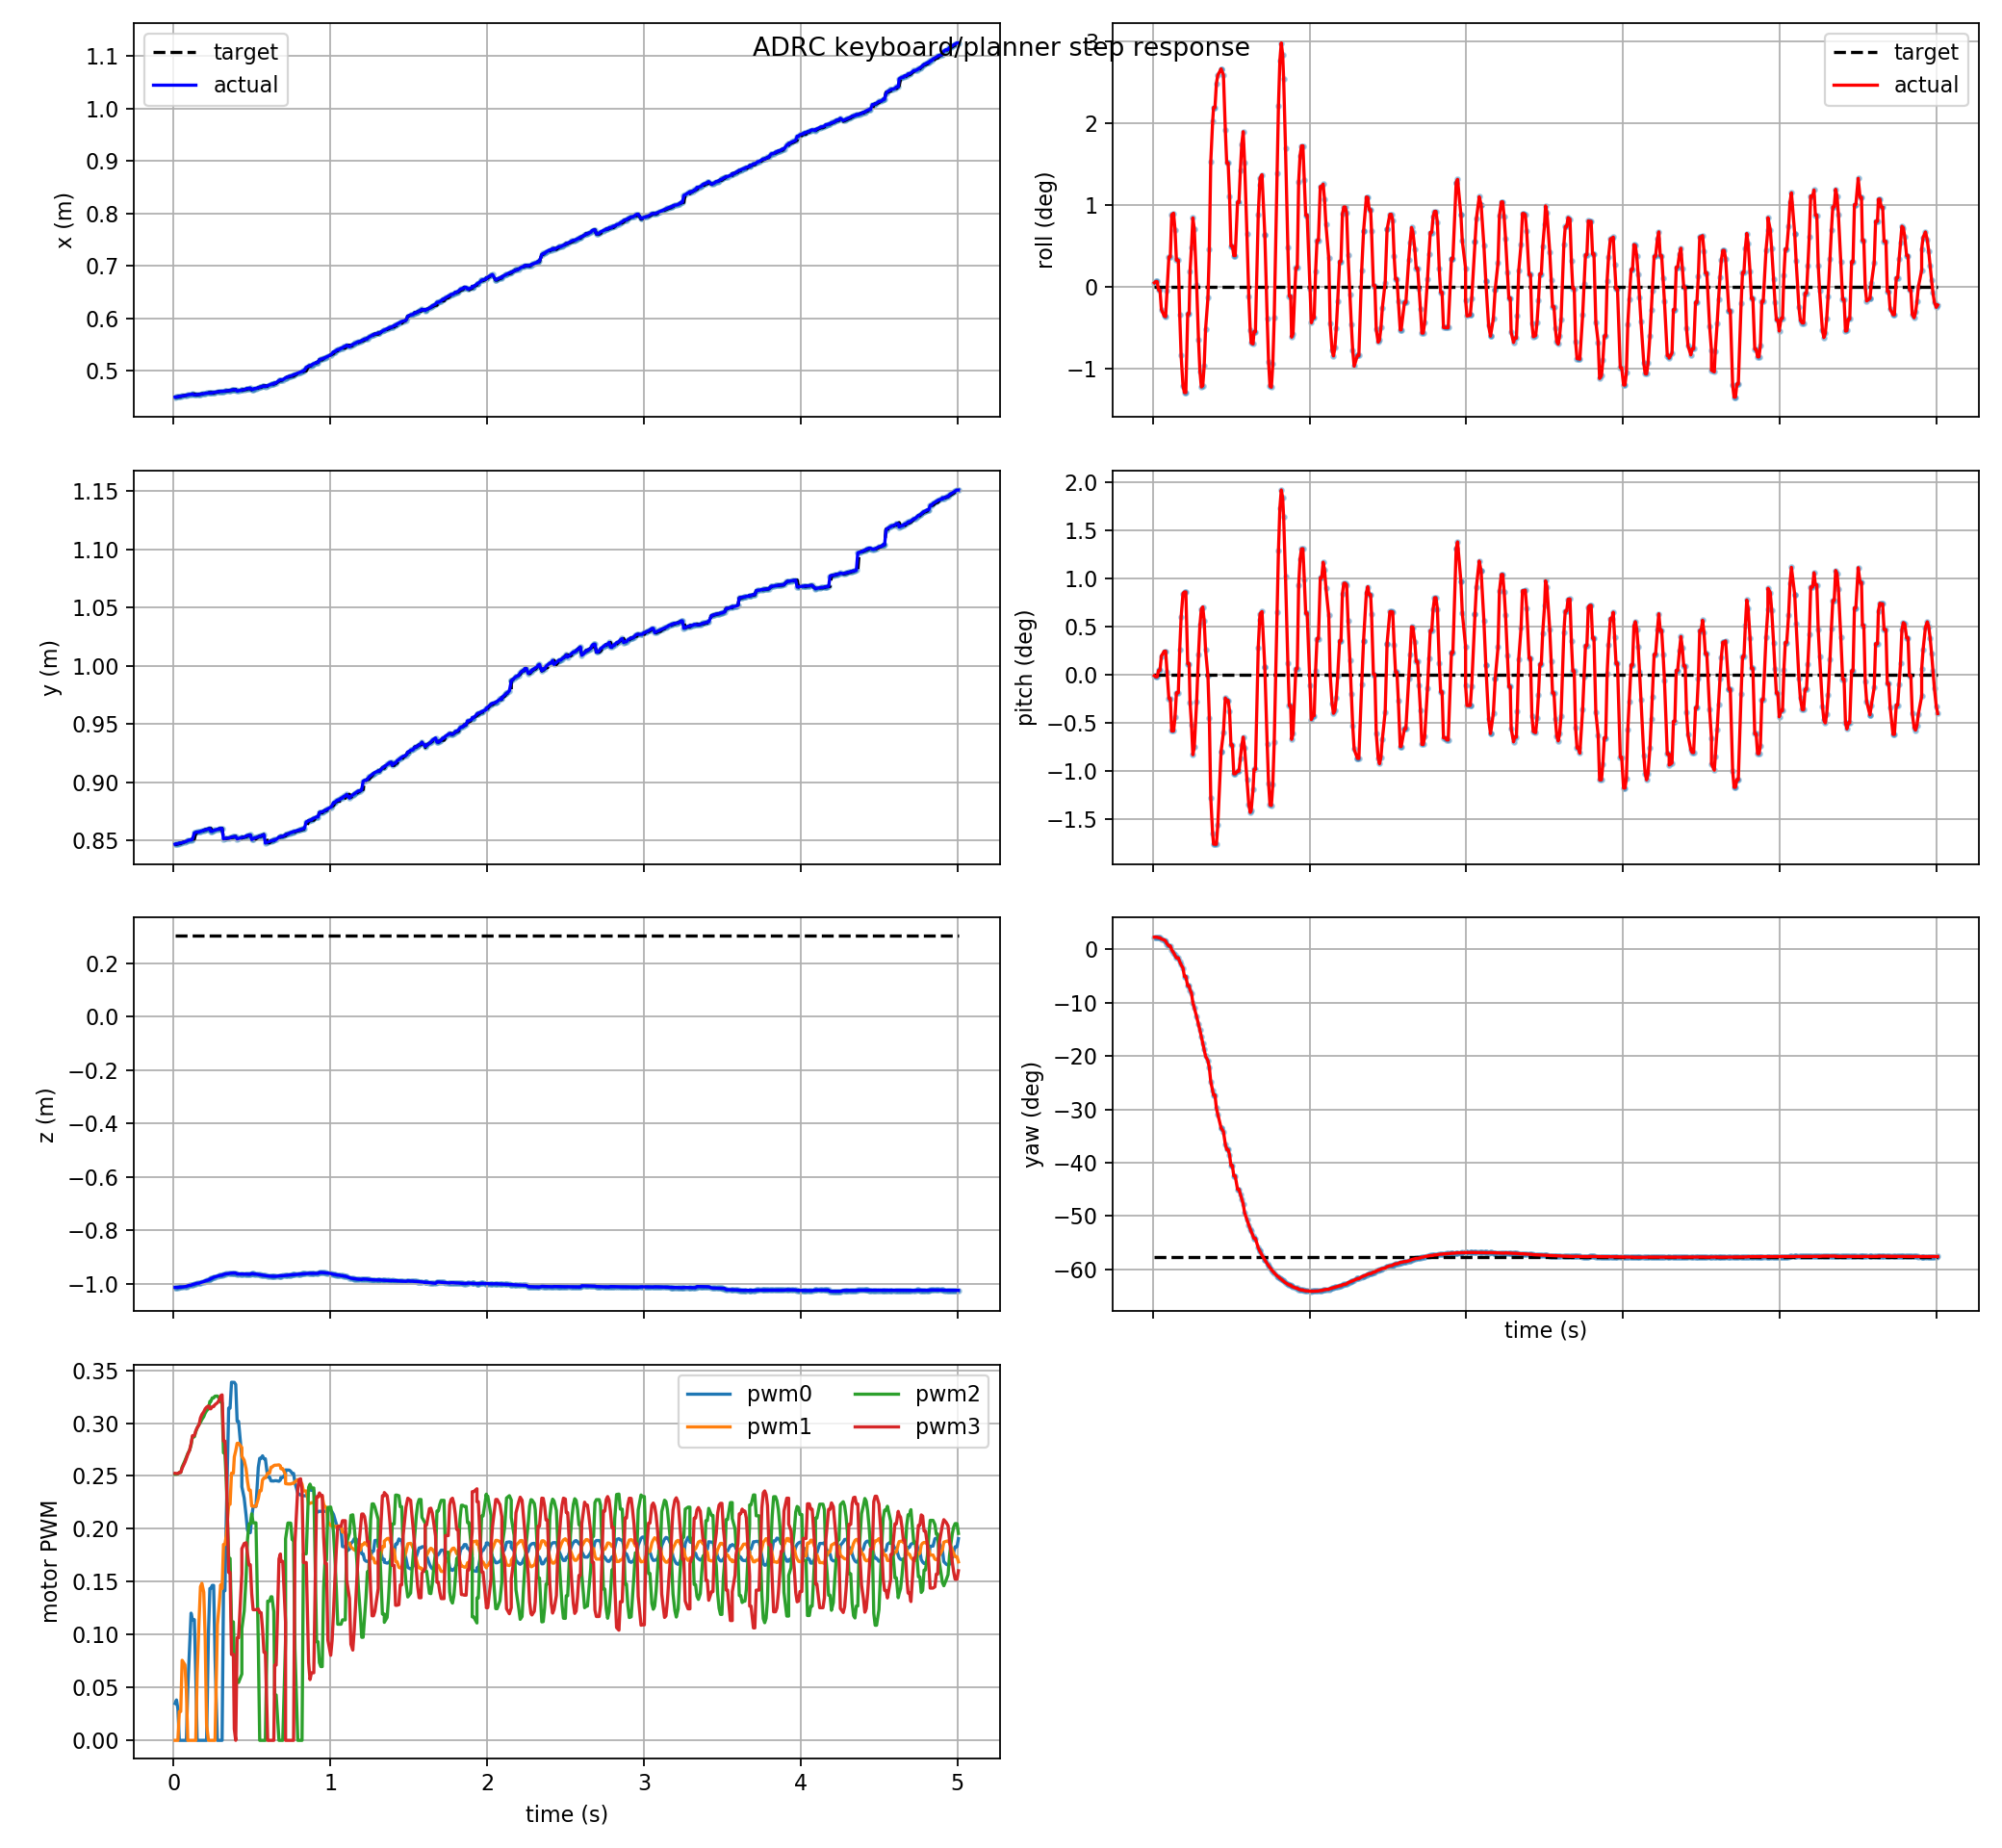

The data file committed next to this chart (first rows):
t, actual_x, actual_y, actual_z, target_x, target_y, target_z, actual_roll, actual_pitch, actual_yaw, target_roll, target_pitch, target_yaw, pwm0, pwm1, pwm2, pwm3, target_frame, target_child
0.009, 0.4498, 0.8467, -1.014, 0.4493, 0.8463, 0.3056, 0.0008343, -0.0001802, 0.04026, 0.0, 0.0, -1.006, 0.03487, 0.0, 0.2517, 0.2525, keyboard_target, attitude_mode
0.018, 0.4502, 0.847, -1.014, 0.4498, 0.8467, 0.3056, 0.00111, -0.0003898, 0.04014, 0.0, 0.0, -1.006, 0.0382, 0.0, 0.2517, 0.2523, keyboard_target, attitude_mode
0.027, 0.4502, 0.847, -1.014, 0.4502, 0.847, 0.3056, 0.00111, -0.0003898, 0.04014, 0.0, 0.0, -1.006, 0.02952, 0.0, 0.2521, 0.2524, keyboard_target, attitude_mode
0.036, 0.4516, 0.8477, -1.013, 0.4511, 0.8473, 0.3056, -0.000693, 0.0007814, 0.03809, 0.0, 0.0, -1.006, 0.0, 0.02726, 0.2534, 0.2533, keyboard_target, attitude_mode
0.045, 0.4516, 0.8477, -1.013, 0.4511, 0.8473, 0.3056, -0.000693, 0.0007814, 0.03809, 0.0, 0.0, -1.006, 0.0, 0.02726, 0.2534, 0.2533, keyboard_target, attitude_mode
0.054, 0.452, 0.848, -1.013, 0.452, 0.848, 0.3056, -0.004856, 0.003392, 0.03396, 0.0, 0.0, -1.006, 0.0, 0.0757, 0.2584, 0.2573, keyboard_target, attitude_mode
0.072, 0.4529, 0.8488, -1.011, 0.4529, 0.8488, 0.3056, -0.006259, 0.004245, 0.03098, 0.0, 0.0, -1.006, 0.0, 0.07134, 0.2645, 0.2631, keyboard_target, attitude_mode
0.081, 0.4533, 0.8491, -1.01, 0.4533, 0.8491, 0.3056, -0.006393, 0.004256, 0.02742, 0.0, 0.0, -1.006, 0.0, 0.04713, 0.2678, 0.2666, keyboard_target, attitude_mode
0.09, 0.4542, 0.8498, -1.008, 0.4538, 0.8495, 0.3056, -0.0008327, 0.0004625, 0.01861, 0.0, 0.0, -1.006, 0.0485, 0.0, 0.2712, 0.2705, keyboard_target, attitude_mode
0.102, 0.4548, 0.8503, -1.006, 0.4542, 0.8498, 0.3056, 0.006341, -0.004322, 0.01139, 0.0, 0.0, -1.006, 0.08864, 0.0, 0.2746, 0.2745, keyboard_target, attitude_mode
0.111, 0.4548, 0.8503, -1.006, 0.4548, 0.8503, 0.3056, 0.006341, -0.004322, 0.01139, 0.0, 0.0, -1.006, 0.1203, 0.0, 0.2794, 0.2803, keyboard_target, attitude_mode
0.12, 0.4557, 0.851, -1.003, 0.4557, 0.851, 0.3056, 0.01535, -0.0102, -0.001533, 0.0, 0.0, -1.006, 0.1141, 0.0, 0.2871, 0.2881, keyboard_target, attitude_mode
0.132, 0.4539, 0.8563, -1.002, 0.4557, 0.851, 0.3056, 0.01568, -0.01019, -0.01099, 0.0, 0.0, -1.006, 0.1141, 0.0, 0.2871, 0.2881, keyboard_target, attitude_mode
0.141, 0.4543, 0.8567, -1, 0.4539, 0.8563, 0.3056, 0.01218, -0.007732, -0.01902, 0.0, 0.0, -1.006, 0.06246, 0.0, 0.2919, 0.2926, keyboard_target, attitude_mode
0.15, 0.4548, 0.8571, -0.9983, 0.4543, 0.8567, 0.3056, 0.005666, -0.00328, -0.02764, 0.0, 0.0, -1.006, 0.0, 0.06336, 0.2954, 0.2956, keyboard_target, attitude_mode
0.162, 0.4548, 0.8571, -0.9983, 0.4548, 0.8571, 0.3056, 0.005666, -0.00328, -0.02764, 0.0, 0.0, -1.006, 0.0, 0.113, 0.2989, 0.2985, keyboard_target, attitude_mode
0.171, 0.4554, 0.8577, -0.9959, 0.4554, 0.8577, 0.3056, -0.005949, 0.004566, -0.04017, 0.0, 0.0, -1.006, 0.0, 0.1453, 0.3007, 0.3049, keyboard_target, attitude_mode
0.18, 0.4559, 0.8581, -0.9941, 0.4559, 0.8581, 0.3056, -0.01469, 0.01043, -0.05037, 0.0, 0.0, -1.006, 0.0, 0.1485, 0.3034, 0.308, keyboard_target, attitude_mode
0.192, 0.4564, 0.8585, -0.9922, 0.4564, 0.8585, 0.3056, -0.02115, 0.01472, -0.06121, 0.0, 0.0, -1.006, 0.0, 0.1401, 0.3062, 0.3106, keyboard_target, attitude_mode
0.201, 0.457, 0.8591, -0.9897, 0.457, 0.8591, 0.3056, -0.02257, 0.01497, -0.08871, 0.0, 0.0, -1.006, 0.0, 0.09726, 0.3094, 0.3135, keyboard_target, attitude_mode
0.21, 0.4574, 0.8594, -0.9879, 0.4574, 0.8594, 0.3056, -0.02257, 0.01497, -0.08871, 0.0, 0.0, -1.006, 0.0, 0.01459, 0.3116, 0.315, keyboard_target, attitude_mode
0.222, 0.4578, 0.8598, -0.9861, 0.4578, 0.8598, 0.3056, -0.005756, 0.002001, -0.1194, 0.0, 0.0, -1.006, 0.1013, 0.0, 0.3137, 0.3163, keyboard_target, attitude_mode
0.231, 0.4583, 0.8602, -0.9838, 0.4583, 0.8602, 0.3056, -0.005756, 0.002001, -0.1194, 0.0, 0.0, -1.006, 0.1436, 0.0, 0.3205, 0.3136, keyboard_target, attitude_mode
0.237, 0.4576, 0.8577, -0.9806, 0.4583, 0.8602, 0.3056, 0.003319, -0.005001, -0.1329, 0.0, 0.0, -1.006, 0.1436, 0.0, 0.3205, 0.3136, keyboard_target, attitude_mode
0.246, 0.4578, 0.8579, -0.9794, 0.4578, 0.8579, 0.3056, 0.008396, -0.009024, -0.1429, 0.0, 0.0, -1.006, 0.1465, 0.0, 0.3238, 0.3156, keyboard_target, attitude_mode
0.255, 0.4586, 0.8585, -0.976, 0.4578, 0.8579, 0.3056, 0.01468, -0.0145, -0.1745, 0.0, 0.0, -1.006, 0.1465, 0.0, 0.3238, 0.3156, keyboard_target, attitude_mode
0.264, 0.4591, 0.8589, -0.9744, 0.4586, 0.8585, 0.3056, 0.01229, -0.01312, -0.1912, 0.0, 0.0, -1.006, 0.07805, 0.0, 0.3255, 0.3175, keyboard_target, attitude_mode
0.279, 0.4598, 0.8594, -0.9719, 0.4595, 0.8592, 0.3056, 0.0004328, -0.004896, -0.2205, 0.0, 0.0, -1.006, 0.0, 0.1093, 0.3256, 0.3192, keyboard_target, attitude_mode
0.291, 0.4604, 0.8599, -0.9699, 0.4604, 0.8599, 0.3056, -0.01128, 0.003712, -0.2454, 0.0, 0.0, -1.006, 0.0, 0.129, 0.3233, 0.322, keyboard_target, attitude_mode
0.3, 0.4609, 0.8602, -0.9685, 0.4604, 0.8599, 0.3056, -0.01799, 0.008989, -0.2649, 0.0, 0.0, -1.006, 0.0, 0.1471, 0.3199, 0.326, keyboard_target, attitude_mode
0.309, 0.4609, 0.8602, -0.9685, 0.4609, 0.8602, 0.3056, -0.02138, 0.01187, -0.2858, 0.0, 0.0, -1.006, 0.0, 0.1435, 0.3193, 0.3267, keyboard_target, attitude_mode
0.318, 0.461, 0.8513, -0.9652, 0.461, 0.8513, 0.3056, -0.02112, 0.01227, -0.3066, 0.0, 0.0, -1.006, 0.1415, 0.1852, 0.2719, 0.283, keyboard_target, attitude_mode
0.327, 0.4614, 0.8516, -0.964, 0.461, 0.8513, 0.3056, -0.01696, 0.009772, -0.3279, 0.0, 0.0, -1.006, 0.1415, 0.1852, 0.2719, 0.283, keyboard_target, attitude_mode
0.336, 0.4618, 0.8518, -0.9629, 0.4614, 0.8516, 0.3056, -0.009071, 0.004454, -0.3497, 0.0, 0.0, -1.006, 0.2119, 0.1936, 0.2444, 0.2561, keyboard_target, attitude_mode
0.351, 0.462, 0.852, -0.9622, 0.462, 0.852, 0.3056, -0.00238, -0.0002457, -0.3646, 0.0, 0.0, -1.006, 0.3142, 0.2233, 0.1721, 0.1588, keyboard_target, attitude_mode
0.36, 0.4624, 0.8522, -0.9614, 0.4624, 0.8522, 0.3056, 0.008029, -0.007826, -0.387, 0.0, 0.0, -1.006, 0.3142, 0.2233, 0.1721, 0.1588, keyboard_target, attitude_mode
0.369, 0.4632, 0.8527, -0.9603, 0.4628, 0.8524, 0.3056, 0.02661, -0.02226, -0.4323, 0.0, 0.0, -1.006, 0.3386, 0.2527, 0.112, 0.08123, keyboard_target, attitude_mode
0.381, 0.4638, 0.853, -0.96, 0.4632, 0.8527, 0.3056, 0.03522, -0.02876, -0.4623, 0.0, 0.0, -1.006, 0.3386, 0.2527, 0.112, 0.08123, keyboard_target, attitude_mode
0.387, 0.4641, 0.8532, -0.96, 0.4638, 0.853, 0.3056, 0.03823, -0.0307, -0.4771, 0.0, 0.0, -1.006, 0.3385, 0.2681, 0.07849, 0.01058, keyboard_target, attitude_mode
0.396, 0.4641, 0.8532, -0.96, 0.4641, 0.8532, 0.3056, 0.03823, -0.0307, -0.4771, 0.0, 0.0, -1.006, 0.3365, 0.2738, 0.06214, 0.0, keyboard_target, attitude_mode
0.405, 0.4614, 0.8513, -0.9637, 0.4641, 0.8532, 0.3056, 0.04337, -0.03071, -0.5197, 0.0, 0.0, -1.006, 0.3017, 0.2809, 0.05473, 0.09704, keyboard_target, attitude_mode
0.414, 0.462, 0.8516, -0.9638, 0.462, 0.8516, 0.3056, 0.04512, -0.02722, -0.54, 0.0, 0.0, -1.006, 0.3017, 0.2809, 0.05473, 0.09704, keyboard_target, attitude_mode
0.435, 0.4634, 0.8524, -0.9638, 0.4626, 0.8519, 0.3056, 0.04646, -0.01391, -0.5845, 0.0, 0.0, -1.006, 0.2673, 0.2769, 0.06269, 0.1577, keyboard_target, attitude_mode
0.435, 0.4634, 0.8524, -0.9638, 0.4634, 0.8524, 0.3056, 0.04646, -0.01391, -0.5845, 0.0, 0.0, -1.006, 0.2399, 0.2688, 0.1054, 0.1812, keyboard_target, attitude_mode
0.45, 0.4639, 0.8527, -0.9639, 0.4639, 0.8527, 0.3056, 0.04515, -0.01044, -0.5967, 0.0, 0.0, -1.006, 0.2291, 0.2649, 0.1223, 0.1862, keyboard_target, attitude_mode
0.462, 0.4655, 0.8537, -0.9642, 0.4646, 0.8531, 0.3056, 0.0335, -0.004222, -0.6382, 0.0, 0.0, -1.006, 0.2129, 0.2569, 0.154, 0.1868, keyboard_target, attitude_mode
0.471, 0.4663, 0.8542, -0.9645, 0.4655, 0.8537, 0.3056, 0.02639, -0.004639, -0.6555, 0.0, 0.0, -1.006, 0.1988, 0.245, 0.1894, 0.1767, keyboard_target, attitude_mode
0.48, 0.4663, 0.8542, -0.9645, 0.4663, 0.8542, 0.3056, 0.02639, -0.004639, -0.6555, 0.0, 0.0, -1.006, 0.1964, 0.2367, 0.2046, 0.166, keyboard_target, attitude_mode
0.489, 0.467, 0.8547, -0.9649, 0.4663, 0.8542, 0.3056, 0.01922, -0.006575, -0.6728, 0.0, 0.0, -1.006, 0.1964, 0.2367, 0.2046, 0.166, keyboard_target, attitude_mode
0.498, 0.4638, 0.8507, -0.962, 0.4638, 0.8507, 0.3056, 0.008701, -0.01275, -0.708, 0.0, 0.0, -1.006, 0.2106, 0.2215, 0.2142, 0.1386, keyboard_target, attitude_mode
0.507, 0.4646, 0.8512, -0.9626, 0.4638, 0.8507, 0.3056, 0.008701, -0.01275, -0.708, 0.0, 0.0, -1.006, 0.2211, 0.2213, 0.2057, 0.1235, keyboard_target, attitude_mode
0.516, 0.4663, 0.8522, -0.964, 0.4646, 0.8512, 0.3056, 0.006635, -0.01795, -0.7417, 0.0, 0.0, -1.006, 0.2211, 0.2213, 0.2057, 0.1235, keyboard_target, attitude_mode
0.525, 0.4663, 0.8522, -0.964, 0.4646, 0.8512, 0.3056, 0.006635, -0.01795, -0.7417, 0.0, 0.0, -1.006, 0.2211, 0.2213, 0.2057, 0.1235, keyboard_target, attitude_mode
0.54, 0.4677, 0.853, -0.9655, 0.4677, 0.853, 0.3056, 0.01804, -0.01747, -0.7858, 0.0, 0.0, -1.006, 0.2581, 0.2287, 0.09192, 0.1242, keyboard_target, attitude_mode
0.549, 0.4685, 0.8534, -0.9665, 0.4685, 0.8534, 0.3056, 0.01804, -0.01747, -0.7858, 0.0, 0.0, -1.006, 0.2667, 0.2361, 0.0, 0.1208, keyboard_target, attitude_mode
0.558, 0.4694, 0.8539, -0.9675, 0.4685, 0.8534, 0.3056, 0.0249, -0.01515, -0.802, 0.0, 0.0, -1.006, 0.2667, 0.2361, 0.0, 0.1208, keyboard_target, attitude_mode
0.567, 0.4703, 0.8544, -0.9685, 0.4703, 0.8544, 0.3056, 0.03046, -0.01277, -0.8179, 0.0, 0.0, -1.006, 0.2691, 0.2463, 0.0, 0.1055, keyboard_target, attitude_mode
0.576, 0.4713, 0.8549, -0.9694, 0.4713, 0.8549, 0.3056, 0.03307, -0.01131, -0.8333, 0.0, 0.0, -1.006, 0.2663, 0.2481, 0.0, 0.08326, keyboard_target, attitude_mode
0.585, 0.47, 0.8477, -0.9702, 0.4713, 0.8549, 0.3056, 0.02656, -0.01324, -0.8623, 0.0, 0.0, -1.006, 0.2663, 0.2481, 0.0, 0.08326, keyboard_target, attitude_mode
0.6, 0.4717, 0.8485, -0.9712, 0.4707, 0.848, 0.3056, 0.01122, -0.01901, -0.8855, 0.0, 0.0, -1.006, 0.2489, 0.2528, 0.1317, 0.0, keyboard_target, attitude_mode
... 441 more rows
